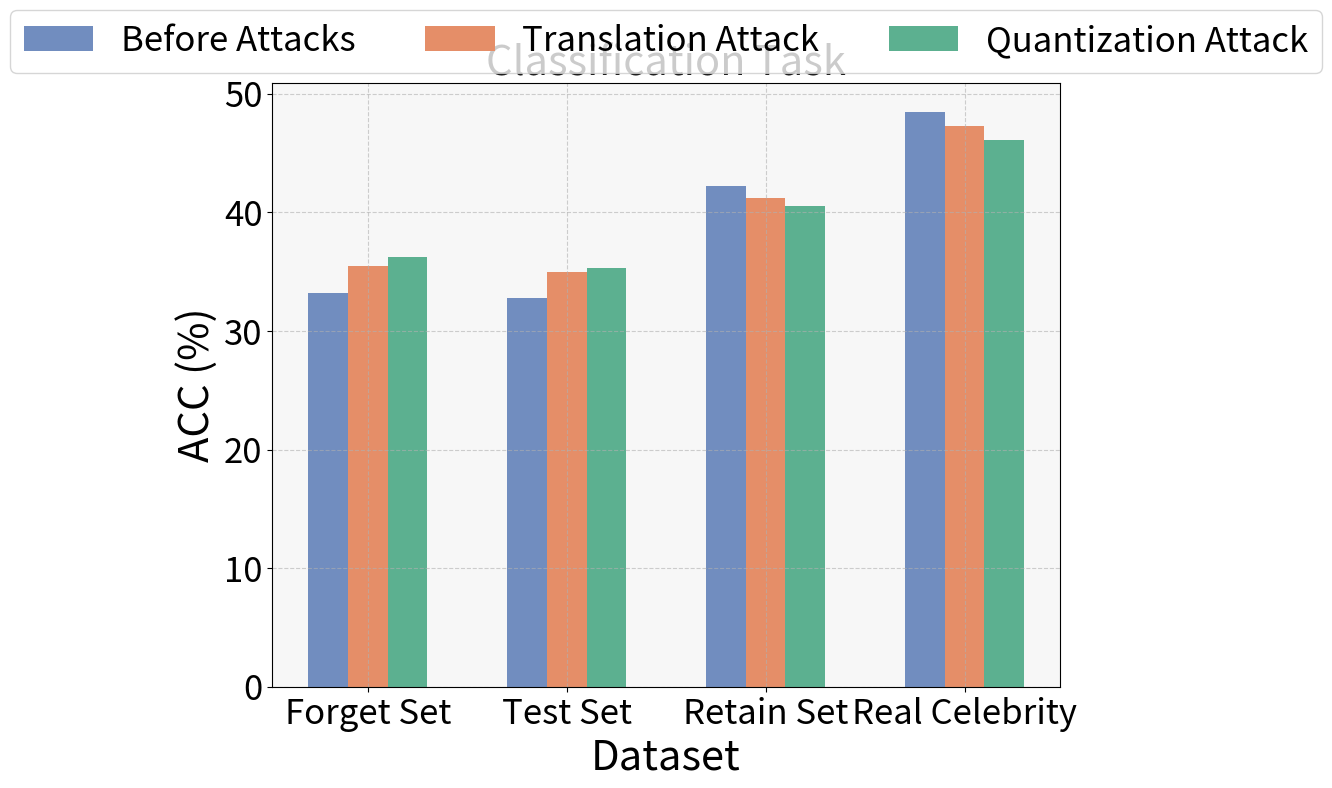

This figure's Python source:
import matplotlib.pyplot as plt
import numpy as np


title_size = 25  
label_size = 20  
tick_size = 16
legend_size = 13

# # 数据
# methods = ['GA', 'GD', 'KL', 'PO', 'Ours']
# origin_concrete = [60.0, 69.2, 71.7, 85.9, 97.5]  # Concrete Concepts - Origin
# translation_concrete = [58.4, 65.4, 68.2, 63.1, 94.3]  # Concrete Concepts - Translation
# quantization_concrete = [56.5, 60.8, 65.3, 60.7, 90.4]  # Concrete Concepts - Quantization

# origin_abstract = [50.2, 66.0, 67.1, 74.6, 92.0]  # Abstract Concepts - Origin
# translation_abstract = [40.0, 64.2, 65.0, 68.3, 90.1]  # Abstract Concepts - Translation
# quantization_abstract = [50.3, 62.1, 65.7, 64.9, 89.4]  # Abstract Concepts - Quantization

# # 设置柱状图的位置和宽度
# x = np.arange(len(methods))  # 横坐标位置
# width = 0.2  # 柱状图宽度

# # 创建图形和子图
# fig, (ax1, ax2) = plt.subplots(2, 1, figsize=(10, 12))

# # 绘制第一张图：Concrete Concepts
# rects1 = ax1.bar(x - width, origin_concrete, width, label='Origin', color='skyblue')
# rects2 = ax1.bar(x, translation_concrete, width, label='Translation', color='lightgreen')
# rects3 = ax1.bar(x + width, quantization_concrete, width, label='Quantization', color='salmon')

# # 设置第一张图的属性
# ax1.set_xlabel('Methods', fontsize=label_size)
# ax1.set_ylabel('Unlearning Accuracy', fontsize=label_size)
# ax1.set_title('Concrete Concepts', fontsize=title_size)
# ax1.set_xticks(x)
# ax1.set_xticklabels(methods, fontsize=tick_size)
# ax1.legend(fontsize=legend_size)
# ax1.grid(True, linestyle='--', alpha=0.6)
# ax1.set_facecolor('#f7f7f7')  # 淡淡的灰色背景

# # 绘制第二张图：Abstract Concepts
# rects4 = ax2.bar(x - width, origin_abstract, width, label='Origin', color='skyblue')
# rects5 = ax2.bar(x, translation_abstract, width, label='Translation', color='lightgreen')
# rects6 = ax2.bar(x + width, quantization_abstract, width, label='Quantization', color='salmon')

# # 设置第二张图的属性
# ax2.set_xlabel('Methods', fontsize=label_size)
# ax2.set_ylabel('Unlearning Accuracy', fontsize=label_size)
# ax2.set_title('Abstract Concepts', fontsize=title_size)
# ax2.set_xticks(x)
# ax2.set_xticklabels(methods, fontsize=tick_size)
# ax2.legend(fontsize=legend_size)
# ax2.grid(True, linestyle='--', alpha=0.6)
# ax2.set_facecolor('#f7f7f7')  # 淡淡的灰色背景

# # 调整布局
# plt.tight_layout()

# # 显示图形
# # plt.show()
# plt.savefig("robustness.png", dpi=400, bbox_inches="tight")


# #### robustness 只画其中一个图形
# # 数据 SAUCE
# title_size = 25  
# label_size = 22  
# tick_size = 18
# legend_size = 18

# methods = ['GA', 'GD', 'KL', 'PO', 'SAUCE']
# origin_concrete = [60.0, 69.2, 79.7, 77.9, 91.5]  # Concrete Concepts - Origin
# translation_concrete = [58.4, 65.4, 68.2, 64.1, 86.0]  # Concrete Concepts - Translation
# quantization_concrete = [56.5, 61.8, 69.3, 60.7, 84.4]  # Concrete Concepts - Quantization


# x = np.arange(len(methods))  # 横坐标位置
# width = 0.2  # 柱状图宽度

# # 创建图形和子图
# fig, ax1 = plt.subplots(figsize=(12, 8))

# # 绘制第一张图：Concrete Concepts
# rects1 = ax1.bar(x - width, origin_concrete, width, label='Before Attacks', color='#718DBF') # 'color='skyblue'
# rects2 = ax1.bar(x, translation_concrete, width, label='Translation Attack', color='#E58E68')  # 'lightgreen'
# rects3 = ax1.bar(x + width, quantization_concrete, width, label='Quantization Attack', color='#5CB090') # salmon'

# # 设置第一张图的属性
# ax1.set_xlabel('Methods', fontsize=label_size)
# ax1.set_ylabel(r'$\text{UA}_{\text{d}}$ (%)', fontsize=label_size)
# # ax1.set_title('Concrete Concept Unlearning Task', fontsize=title_size)
# ax1.set_xticks(x)
# ax1.set_xticklabels(methods, fontsize=tick_size)
# ax1.legend(fontsize=legend_size)
# ax1.grid(True, linestyle='--', alpha=0.6)
# ax1.set_facecolor('#f7f7f7')  # 淡淡的灰色背景
# ax1.tick_params(axis='y', labelsize=tick_size) 

# # 调整布局
# plt.tight_layout()

# # 显示图形
# # plt.show()
# plt.savefig("methods_robustness.png", dpi=400, bbox_inches="tight")



# # # ##### composite accuracy
# # # import matplotlib.pyplot as plt
# # # import numpy as np

# title_size = 25  
# label_size = 22  
# tick_size = 18
# legend_size = 18

# # 数据
# num_concepts = [1, 2, 3, 4, 5, 6]  # 横坐标：Number of Concepts

# # 具体概念的数据
# concrete_unlearning = [88.9, 89.2, 90.4, 89.0, 90.1, 91.3]  # 具体概念的 Unlearning Accuracy
# concrete_utility = [91.5, 90.3, 91.0, 88.4, 89.2, 87.5]  # 具体概念的 Utility Accuracy

# # 抽象概念的数据
# abstract_unlearning = [85.3, 84.5, 87.2, 86.5, 88.1, 88.0]  # 抽象概念的 Unlearning Accuracy
# abstract_utility = [83.8, 82.0, 81.2, 79.3, 80.2, 79.4]  # 抽象概念的 Utility Accuracy

# # 创建图形
# plt.figure(figsize=(12, 8))

# # 绘制具体概念的折线
# plt.plot(num_concepts, concrete_unlearning, label='Concrete Task Unlearning Score', linestyle='-', marker='o', color='blue',linewidth=4, markersize=12)
# plt.plot(num_concepts, concrete_utility, label='Concrete Task Utility Score', linestyle='-', marker='s', color='green',linewidth=4, markersize=12)

# # 绘制抽象概念的折线
# plt.plot(num_concepts, abstract_unlearning, label='Abstract Task Unlearning Score', linestyle='--', marker='o', color='red',linewidth=4, markersize=12)
# plt.plot(num_concepts, abstract_utility, label='Abstract Task Utility Score', linestyle='--', marker='s', color='orange',linewidth=4, markersize=12)

# # 设置图形属性
# plt.xlabel('Number of Unlearning Concepts', fontsize=label_size)
# plt.ylabel('Scores (%)', fontsize=label_size)  # Unlearning or Utility 
# # plt.title('Accuracy vs. Number of Concepts', fontsize=14)
# plt.xticks(num_concepts, fontsize=tick_size)
# plt.yticks(np.arange(0, 101, 10), fontsize=tick_size)  # 纵坐标从 0 到 100，步长为 10
# plt.ylim(40, 100) 
# plt.grid(True, linestyle='--', alpha=0.6)
# plt.legend(fontsize=legend_size)

# # 设置背景颜色
# plt.gca().set_facecolor('#f7f7f7')  # 淡淡的灰色背景

# # 显示图形
# plt.tight_layout()
# # plt.show()
# plt.savefig("composite.png", dpi=400, bbox_inches="tight")


#### robustness 只画其中一个图形 classification
# 数据 SAUCE
title_size = 30 # 25  
label_size = 30  # 22  
tick_size = 25 # 18
legend_size = 25 # 18

methods = ['Forget Set', 'Test Set', 'Retain Set', 'Real Celebrity']
origin_concrete = [33.24, 32.79, 42.22, 48.48]  # Concrete Concepts - Origin
translation_concrete = [35.45, 34.93, 41.23, 47.25]  # Concrete Concepts - Translation
quantization_concrete = [36.27, 35.28, 40.55, 46.11]  # Concrete Concepts - Quantization


x = np.arange(len(methods))  # 横坐标位置
width = 0.2  # 柱状图宽度

# 创建图形和子图
fig, ax1 = plt.subplots(figsize=(12, 8))

# 绘制第一张图：Concrete Concepts
rects1 = ax1.bar(x - width, origin_concrete, width, label='Before Attacks', color='#718DBF') # 'color='skyblue'
rects2 = ax1.bar(x, translation_concrete, width, label='Translation Attack', color='#E58E68')  # 'lightgreen'
rects3 = ax1.bar(x + width, quantization_concrete, width, label='Quantization Attack', color='#5CB090') # salmon'

# 设置第一张图的属性
ax1.set_xlabel('Dataset', fontsize=label_size)
ax1.set_ylabel(r'ACC (%)', fontsize=label_size)
ax1.set_title('Classification Task', fontsize=title_size)
ax1.set_xticks(x)
ax1.set_xticklabels(methods, fontsize=tick_size)
# ax1.legend(fontsize=legend_size)
ax1.legend(fontsize=legend_size, loc='upper center', ncol=3, bbox_to_anchor=(0.5, 1.15))  # 调整图例位置
ax1.grid(True, linestyle='--', alpha=0.6)
ax1.set_facecolor('#f7f7f7')  # 淡淡的灰色背景
ax1.tick_params(axis='y', labelsize=tick_size) 

# 调整布局
plt.tight_layout()

# 显示图形
# plt.show()
plt.savefig("methods_robustness_classification_update.png", dpi=400, bbox_inches="tight")



# #### robustness 只画其中一个图形 generation
# # 数据 SAUCE
# title_size = 25  
# label_size = 22  
# tick_size = 18
# legend_size = 18

# methods = ['Forget Set', 'Test Set', 'Retain Set', 'Real Celebrity']
# origin_concrete = [0.424, 0.182, 0.522, 0.422]  # Concrete Concepts - Origin
# translation_concrete = [0.456, 0.202, 0.503, 0.408]  # Concrete Concepts - Translation
# quantization_concrete = [0.471, 0.194, 0.495, 0.391]  # Concrete Concepts - Quantization


# x = np.arange(len(methods))  # 横坐标位置
# width = 0.2  # 柱状图宽度

# # 创建图形和子图
# fig, ax1 = plt.subplots(figsize=(12, 8))

# # 绘制第一张图：Concrete Concepts
# rects1 = ax1.bar(x - width, origin_concrete, width, label='Before Attacks', color='#718DBF') # 'color='skyblue'
# rects2 = ax1.bar(x, translation_concrete, width, label='Translation Attack', color='#E58E68')  # 'lightgreen'
# rects3 = ax1.bar(x + width, quantization_concrete, width, label='Quantization Attack', color='#5CB090') # salmon'

# # 设置第一张图的属性
# ax1.set_xlabel('Dataset', fontsize=label_size)
# # ax1.set_ylabel(r'ACC (%)', fontsize=label_size)
# ax1.set_ylabel(r'Rouge Score', fontsize=label_size)
# ax1.set_title('Generation Task', fontsize=title_size)
# ax1.set_xticks(x)
# ax1.set_xticklabels(methods, fontsize=tick_size)
# ax1.legend(fontsize=legend_size, loc='upper center', ncol=3, bbox_to_anchor=(0.5, 1.15))  # 调整图例位置
# ax1.grid(True, linestyle='--', alpha=0.6)
# ax1.set_facecolor('#f7f7f7')  # 淡淡的灰色背景
# ax1.tick_params(axis='y', labelsize=tick_size) 

# # 调整布局
# plt.tight_layout()

# # 显示图形
# # plt.show()
# plt.savefig("methods_robustness_generation.png", dpi=400, bbox_inches="tight")


# #### robustness 只画其中一个图形 cloze
# # 数据 SAUCE
# title_size = 25  
# label_size = 22  
# tick_size = 18
# legend_size = 18

# methods = ['Forget Set', 'Test Set', 'Retain Set', 'Real Celebrity']
# origin_concrete = [7.88, 16.23, 16.85, 12.94]  # Concrete Concepts - Origin
# translation_concrete = [8.03, 18.54, 15.78, 12.46]  # Concrete Concepts - Translation
# quantization_concrete = [8.12, 18.33, 15.23, 12.33]  # Concrete Concepts - Quantization


# x = np.arange(len(methods))  # 横坐标位置
# width = 0.2  # 柱状图宽度

# # 创建图形和子图
# fig, ax1 = plt.subplots(figsize=(12, 8))

# # 绘制第一张图：Concrete Concepts
# rects1 = ax1.bar(x - width, origin_concrete, width, label='Before Attacks', color='#718DBF') # 'color='skyblue'
# rects2 = ax1.bar(x, translation_concrete, width, label='Translation Attack', color='#E58E68')  # 'lightgreen'
# rects3 = ax1.bar(x + width, quantization_concrete, width, label='Quantization Attack', color='#5CB090') # salmon'

# # 设置第一张图的属性
# ax1.set_xlabel('Dataset', fontsize=label_size)
# ax1.set_ylabel(r'ACC (%)', fontsize=label_size)
# ax1.set_title('Cloze Task', fontsize=title_size)
# ax1.set_xticks(x)
# ax1.set_xticklabels(methods, fontsize=tick_size)
# # ax1.legend(fontsize=legend_size)
# ax1.legend(fontsize=legend_size, loc='upper center', ncol=3, bbox_to_anchor=(0.5, 1.15))  # 调整图例位置
# ax1.grid(True, linestyle='--', alpha=0.6)
# ax1.set_facecolor('#f7f7f7')  # 淡淡的灰色背景
# ax1.tick_params(axis='y', labelsize=tick_size) 

# # 调整布局
# plt.tight_layout()

# # 显示图形
# # plt.show()
# plt.savefig("methods_robustness_cloze.png", dpi=400, bbox_inches="tight")